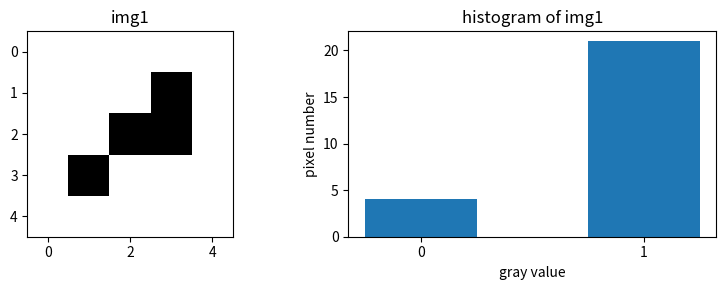

Recreate this plot in Python.
#生成图2-33的直方图
import numpy as np
import matplotlib.pyplot as plt
def hist(img):
    m,n = img.shape
    h = np.zeros(2) 
    for i in range (0,m):
        for j in range (0,n):
            if img[i,j] == 0:
                h[0] += 1
            else:
                h[1] += 1
    return h


#示例
img1 = np.array([[1,1,1,1,1],[1,1,1,0,1],[1,1,0,0,1],[1,0,1,1,1],[1,1,1,1,1]])
h1 = hist(img1).astype(int)
print("图像1为：")
print(img1)
print("图像1的直方图为：", h1)

# 绘图
plt.figure(figsize=(8,3))
plt.subplot(1,2,1)
plt.imshow(img1, cmap='gray')
plt.title("img1")

plt.subplot(1,2,2)
plt.bar([0,1], h1, width=0.5)
plt.xticks([0, 1])       # 强制x轴只显示 0 和 1 两个刻度！
plt.title("histogram of img1")
plt.xlabel("gray value")
plt.ylabel("pixel number")
plt.tight_layout()
plt.show()
